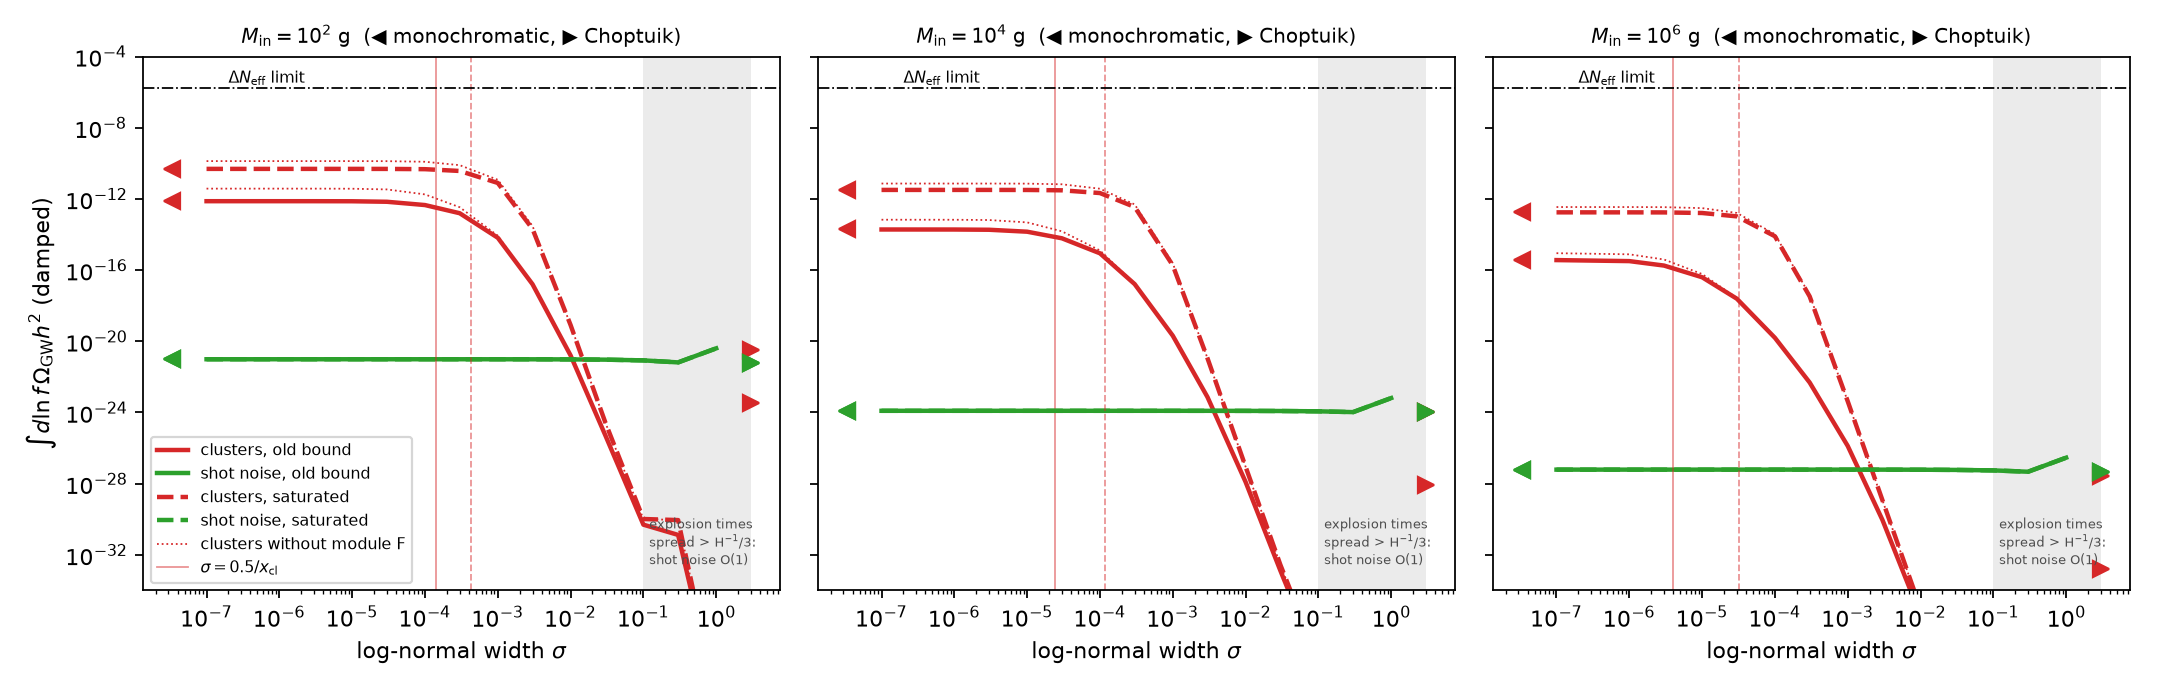

The file beside this chart, header and first rows:
M_g, beta, label, sigma, x_cl, channel, peak_h2_damped, f_peak, int_h2_damped
1.0e+02, 2.8712e-05, 2012.08151 bound, mono, 3.5556e+03, NL-A, 2.7854e-12, 5.5127e+03, 3.7843e-12
1.0e+02, 2.8712e-05, 2012.08151 bound, mono, 3.5556e+03, NL-A+F, 3.6308e-13, 5.5127e+03, 7.4517e-13
1.0e+02, 2.8712e-05, 2012.08151 bound, mono, 3.5556e+03, LIN-NL, 1.3467e-14, 6.2013e+02, 6.4753e-15
1.0e+02, 2.8712e-05, 2012.08151 bound, mono, 3.5556e+03, SHOT, 1.3542e-21, 7.2908e+04, 9.8153e-22
1.0e+02, 2.8712e-05, 2012.08151 bound, 1e-07, 3.5556e+03, NL-A, 2.7854e-12, 5.5127e+03, 3.7843e-12
1.0e+02, 2.8712e-05, 2012.08151 bound, 1e-07, 3.5556e+03, NL-A+F, 3.6308e-13, 5.5127e+03, 7.4517e-13
1.0e+02, 2.8712e-05, 2012.08151 bound, 1e-07, 3.5556e+03, LIN-NL, 1.3467e-14, 6.2013e+02, 6.4753e-15
1.0e+02, 2.8712e-05, 2012.08151 bound, 1e-07, 3.5556e+03, SHOT, 1.3542e-21, 7.2908e+04, 9.8153e-22
1.0e+02, 2.8712e-05, 2012.08151 bound, 1e-06, 3.5556e+03, NL-A, 2.7851e-12, 5.5127e+03, 3.7838e-12
1.0e+02, 2.8712e-05, 2012.08151 bound, 1e-06, 3.5556e+03, NL-A+F, 3.6303e-13, 5.5127e+03, 7.4510e-13
1.0e+02, 2.8712e-05, 2012.08151 bound, 1e-06, 3.5556e+03, LIN-NL, 1.3467e-14, 6.2013e+02, 6.4753e-15
1.0e+02, 2.8712e-05, 2012.08151 bound, 1e-06, 3.5556e+03, SHOT, 1.3542e-21, 7.2908e+04, 9.8152e-22
1.0e+02, 2.8712e-05, 2012.08151 bound, 3e-06, 3.5556e+03, NL-A, 2.7824e-12, 5.5127e+03, 3.7800e-12
1.0e+02, 2.8712e-05, 2012.08151 bound, 3e-06, 3.5556e+03, NL-A+F, 3.6269e-13, 5.5127e+03, 7.4455e-13
1.0e+02, 2.8712e-05, 2012.08151 bound, 3e-06, 3.5556e+03, LIN-NL, 1.3467e-14, 6.2013e+02, 6.4752e-15
1.0e+02, 2.8712e-05, 2012.08151 bound, 3e-06, 3.5556e+03, SHOT, 1.3542e-21, 7.2908e+04, 9.8152e-22
1.0e+02, 2.8712e-05, 2012.08151 bound, 1e-05, 3.5556e+03, NL-A, 2.7524e-12, 5.5127e+03, 3.7376e-12
1.0e+02, 2.8712e-05, 2012.08151 bound, 1e-05, 3.5556e+03, NL-A+F, 3.5877e-13, 5.5127e+03, 7.3840e-13
1.0e+02, 2.8712e-05, 2012.08151 bound, 1e-05, 3.5556e+03, LIN-NL, 1.3465e-14, 6.2013e+02, 6.4746e-15
1.0e+02, 2.8712e-05, 2012.08151 bound, 1e-05, 3.5556e+03, SHOT, 1.3542e-21, 7.2908e+04, 9.8151e-22
1.0e+02, 2.8712e-05, 2012.08151 bound, 3e-05, 3.5556e+03, NL-A, 2.5017e-12, 5.5127e+03, 3.4148e-12
1.0e+02, 2.8712e-05, 2012.08151 bound, 3e-05, 3.5556e+03, NL-A+F, 3.2607e-13, 5.5127e+03, 6.9185e-13
1.0e+02, 2.8712e-05, 2012.08151 bound, 3e-05, 3.5556e+03, LIN-NL, 1.3449e-14, 6.2013e+02, 6.4689e-15
1.0e+02, 2.8712e-05, 2012.08151 bound, 3e-05, 3.5556e+03, SHOT, 1.3541e-21, 7.2908e+04, 9.8147e-22
1.0e+02, 2.8712e-05, 2012.08151 bound, 0.0001, 3.5556e+03, NL-A, 1.2697e-12, 3.7055e+03, 1.7940e-12
1.0e+02, 2.8712e-05, 2012.08151 bound, 0.0001, 3.5556e+03, NL-A+F, 3.0025e-13, 1.3726e+03, 4.5221e-13
1.0e+02, 2.8712e-05, 2012.08151 bound, 0.0001, 3.5556e+03, LIN-NL, 1.3274e-14, 6.2013e+02, 6.4042e-15
1.0e+02, 2.8712e-05, 2012.08151 bound, 0.0001, 3.5556e+03, SHOT, 1.3538e-21, 7.2908e+04, 9.8134e-22
1.0e+02, 2.8712e-05, 2012.08151 bound, 0.0003, 3.5556e+03, NL-A, 3.3589e-13, 1.3726e+03, 3.4097e-13
1.0e+02, 2.8712e-05, 2012.08151 bound, 0.0003, 3.5556e+03, NL-A+F, 1.6640e-13, 1.3726e+03, 1.5707e-13
1.0e+02, 2.8712e-05, 2012.08151 bound, 0.0003, 3.5556e+03, LIN-NL, 1.1826e-14, 6.2013e+02, 5.8651e-15
1.0e+02, 2.8712e-05, 2012.08151 bound, 0.0003, 3.5556e+03, SHOT, 1.3530e-21, 7.2908e+04, 9.8096e-22
1.0e+02, 2.8712e-05, 2012.08151 bound, 0.001, 3.5556e+03, NL-A, 1.2296e-14, 7.5639e+02, 8.6322e-15
1.0e+02, 2.8712e-05, 2012.08151 bound, 0.001, 3.5556e+03, NL-A+F, 8.7875e-15, 7.5639e+02, 6.5826e-15
1.0e+02, 2.8712e-05, 2012.08151 bound, 0.001, 3.5556e+03, LIN-NL, 4.7073e-15, 5.0842e+02, 2.2663e-15
1.0e+02, 2.8712e-05, 2012.08151 bound, 0.001, 3.5556e+03, SHOT, 1.3500e-21, 7.2908e+04, 9.7965e-22
1.0e+02, 2.8712e-05, 2012.08151 bound, 0.003, 3.5556e+03, NL-A, 2.3250e-17, 2.8018e+02, 1.6162e-17
1.0e+02, 2.8712e-05, 2012.08151 bound, 0.003, 3.5556e+03, NL-A+F, 2.3250e-17, 2.8018e+02, 1.6141e-17
1.0e+02, 2.8712e-05, 2012.08151 bound, 0.003, 3.5556e+03, LIN-NL, 2.3250e-17, 2.8018e+02, 1.6140e-17
1.0e+02, 2.8712e-05, 2012.08151 bound, 0.003, 3.5556e+03, SHOT, 1.3418e-21, 7.2908e+04, 9.7593e-22
1.0e+02, 2.8712e-05, 2012.08151 bound, 0.01, 3.5556e+03, NL-A, 2.7479e-21, 1.0378e+02, 1.6108e-21
1.0e+02, 2.8712e-05, 2012.08151 bound, 0.01, 3.5556e+03, NL-A+F, 2.7479e-21, 1.0378e+02, 1.6108e-21
1.0e+02, 2.8712e-05, 2012.08151 bound, 0.01, 3.5556e+03, LIN-NL, 2.7479e-21, 1.0378e+02, 1.6108e-21
1.0e+02, 2.8712e-05, 2012.08151 bound, 0.01, 3.5556e+03, SHOT, 1.3137e-21, 7.2908e+04, 9.6334e-22
1.0e+02, 2.8712e-05, 2012.08151 bound, 0.03, 3.5556e+03, NL-A, 9.2771e-26, 3.8443e+01, 5.2520e-26
1.0e+02, 2.8712e-05, 2012.08151 bound, 0.03, 3.5556e+03, NL-A+F, 9.2771e-26, 3.8443e+01, 5.2520e-26
1.0e+02, 2.8712e-05, 2012.08151 bound, 0.03, 3.5556e+03, LIN-NL, 9.2771e-26, 3.8443e+01, 5.2520e-26
1.0e+02, 2.8712e-05, 2012.08151 bound, 0.03, 3.5556e+03, SHOT, 1.2411e-21, 7.2908e+04, 9.3069e-22
1.0e+02, 2.8712e-05, 2012.08151 bound, 0.1, 3.5556e+03, NL-A, 6.8889e-31, 1.7369e+01, 4.9813e-31
1.0e+02, 2.8712e-05, 2012.08151 bound, 0.1, 3.5556e+03, NL-A+F, 6.8889e-31, 1.7369e+01, 4.9813e-31
1.0e+02, 2.8712e-05, 2012.08151 bound, 0.1, 3.5556e+03, LIN-NL, 6.8889e-31, 1.7369e+01, 4.9813e-31
1.0e+02, 2.8712e-05, 2012.08151 bound, 0.1, 3.5556e+03, SHOT, 1.1086e-21, 5.9774e+04, 8.4757e-22
1.0e+02, 2.8712e-05, 2012.08151 bound, 0.3, 3.5556e+03, NL-A, 1.1510e-31, 3.8443e+01, 1.3235e-31
1.0e+02, 2.8712e-05, 2012.08151 bound, 0.3, 3.5556e+03, NL-A+F, 1.1510e-31, 3.8443e+01, 1.3235e-31
1.0e+02, 2.8712e-05, 2012.08151 bound, 0.3, 3.5556e+03, LIN-NL, 1.1510e-31, 3.8443e+01, 1.3235e-31
1.0e+02, 2.8712e-05, 2012.08151 bound, 0.3, 3.5556e+03, SHOT, 7.9657e-22, 5.9774e+04, 6.5288e-22
1.0e+02, 2.8712e-05, 2012.08151 bound, 1.0, 3.5556e+03, NL-A, 2.4412e-53, 7.5639e+02, 3.1866e-53
1.0e+02, 2.8712e-05, 2012.08151 bound, 1.0, 3.5556e+03, NL-A+F, 1.7620e-53, 7.5639e+02, 2.2512e-53
1.0e+02, 2.8712e-05, 2012.08151 bound, 1.0, 3.5556e+03, LIN-NL, 1.2879e-53, 5.0842e+02, 8.9133e-54
1.0e+02, 2.8712e-05, 2012.08151 bound, 1.0, 3.5556e+03, SHOT, 4.9037e-21, 5.9774e+04, 4.0192e-21
... 324 more rows
